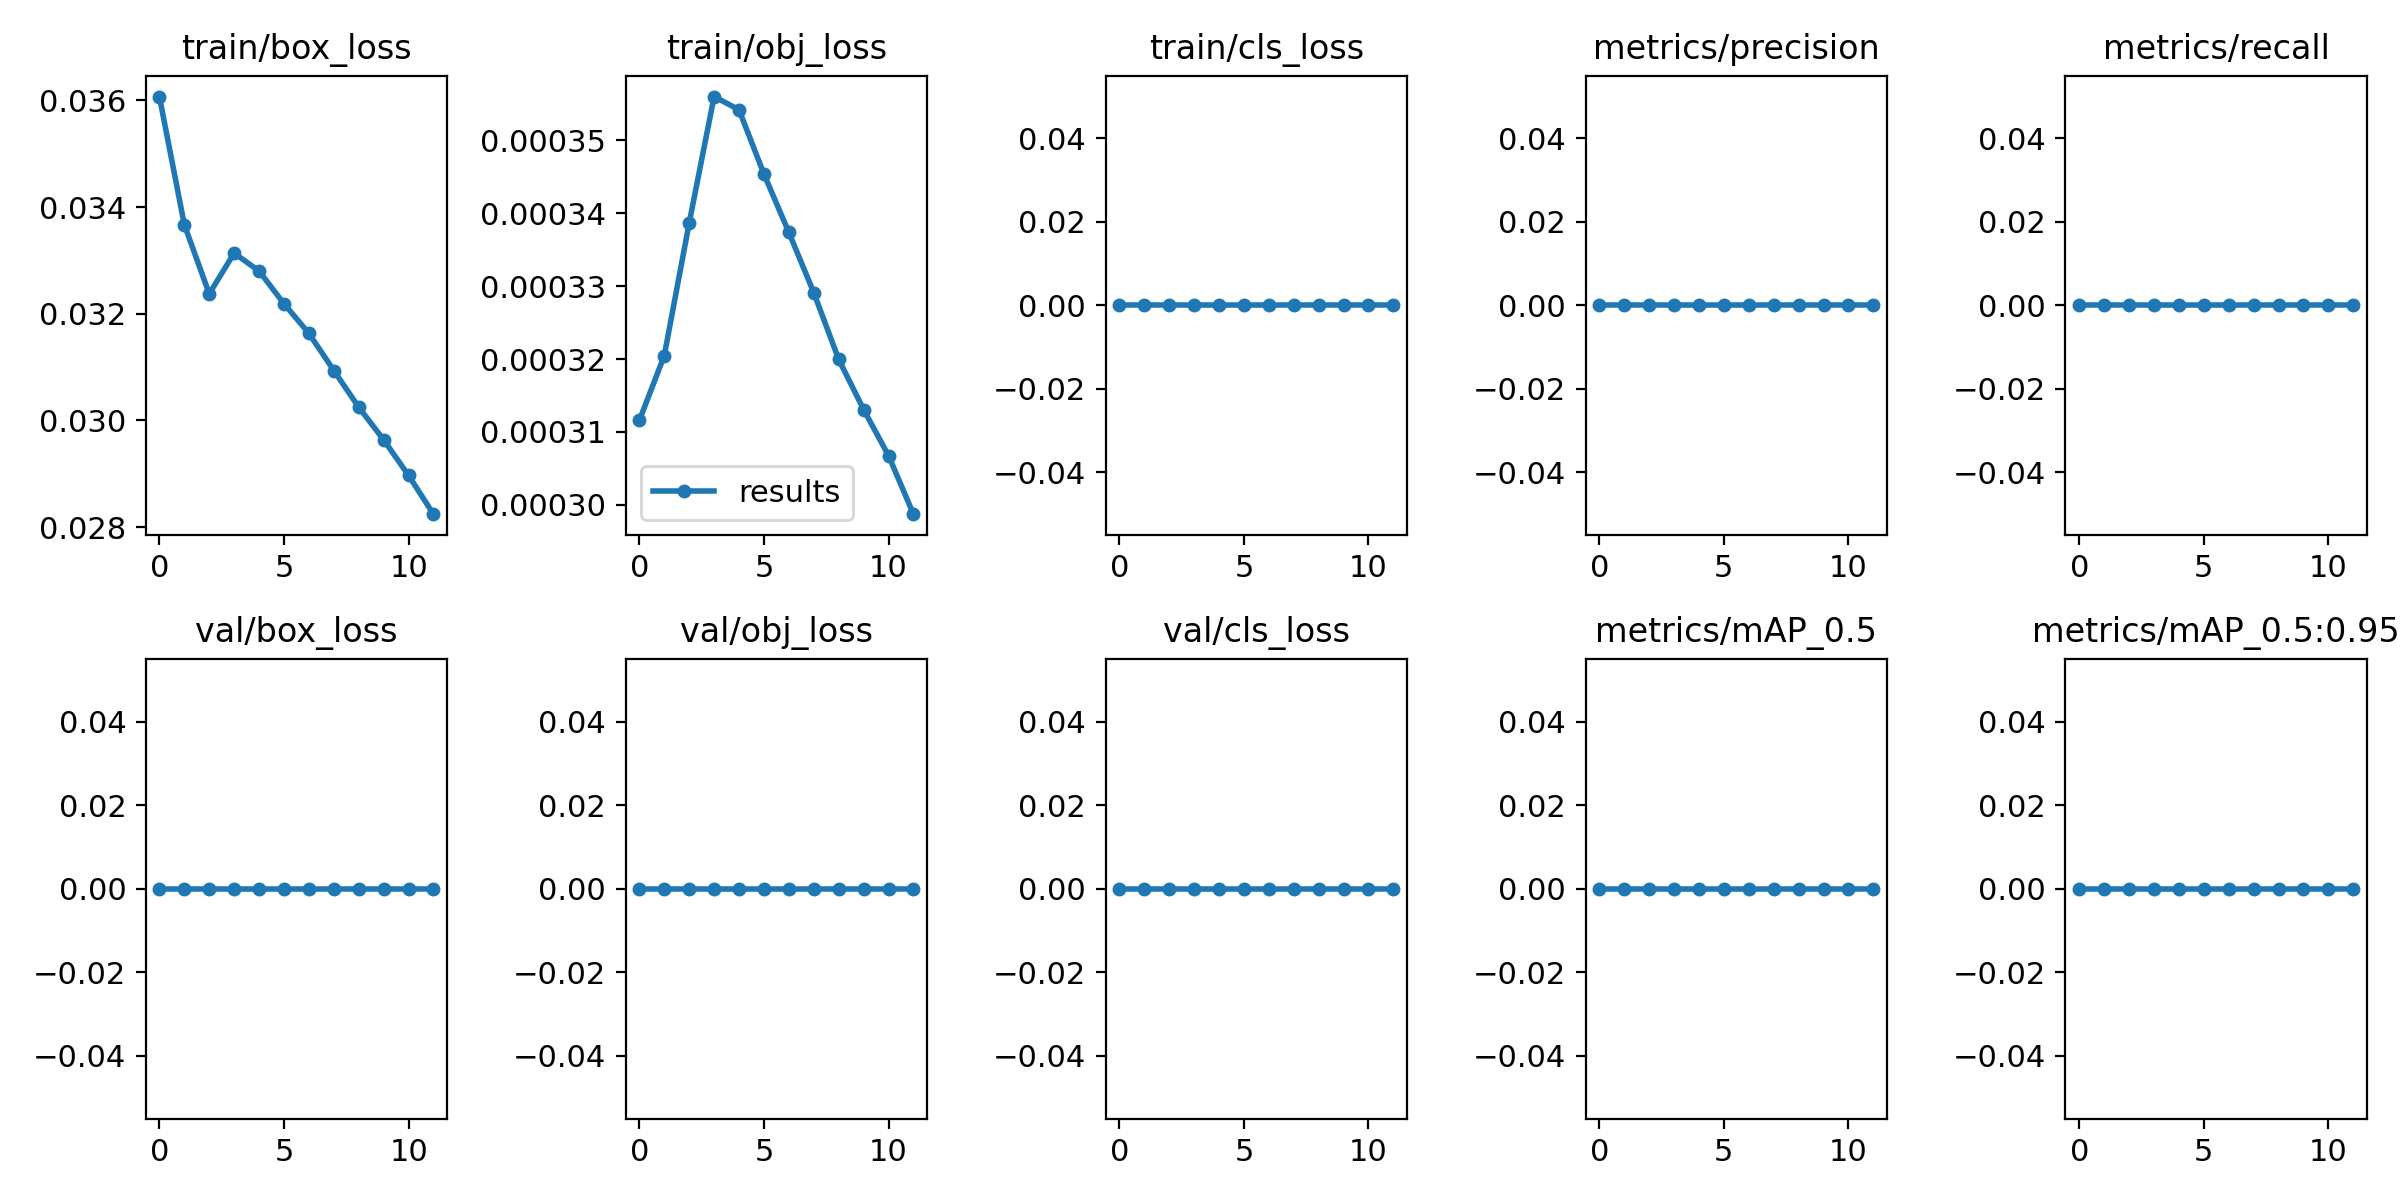

Data behind this chart, as committed beside it:
epoch, train/box_loss, train/obj_loss, train/cls_loss, metrics/precision, metrics/recall, metrics/mAP_0.5, metrics/mAP_0.5:0.95, val/box_loss, val/obj_loss, val/cls_loss, x/lr0, x/lr1, x/lr2
0, 0.03607, 0.0003116, 0, 0, 0, 0, 0, 0, 0, 0, 0.0003332, 0.0003332, 0.06702
1, 0.03367, 0.0003205, 0, 0, 0, 0, 0, 0, 0, 0, 0.0006115, 0.0006115, 0.03396
2, 0.03237, 0.0003387, 0, 0, 0, 0, 0, 0, 0, 0, 0.0008349, 0.0008349, 0.0008502
3, 0.03314, 0.000356, 0, 0, 0, 0, 0, 0, 0, 0, 0.0007525, 0.0007525, 0.0007525
4, 0.0328, 0.0003542, 0, 0, 0, 0, 0, 0, 0, 0, 0.0007525, 0.0007525, 0.0007525
5, 0.03219, 0.0003454, 0, 0, 0, 0, 0, 0, 0, 0, 0.00067, 0.00067, 0.00067
6, 0.03163, 0.0003374, 0, 0, 0, 0, 0, 0, 0, 0, 0.0005875, 0.0005875, 0.0005875
7, 0.03094, 0.0003291, 0, 0, 0, 0, 0, 0, 0, 0, 0.000505, 0.000505, 0.000505
8, 0.03025, 0.0003199, 0, 0, 0, 0, 0, 0, 0, 0, 0.0004225, 0.0004225, 0.0004225
9, 0.02964, 0.0003131, 0, 0, 0, 0, 0, 0, 0, 0, 0.00034, 0.00034, 0.00034
10, 0.02897, 0.0003068, 0, 0, 0, 0, 0, 0, 0, 0, 0.0002575, 0.0002575, 0.0002575
11, 0.02824, 0.0002987, 0, 0, 0, 0, 0, 0, 0, 0, 0.000175, 0.000175, 0.000175
